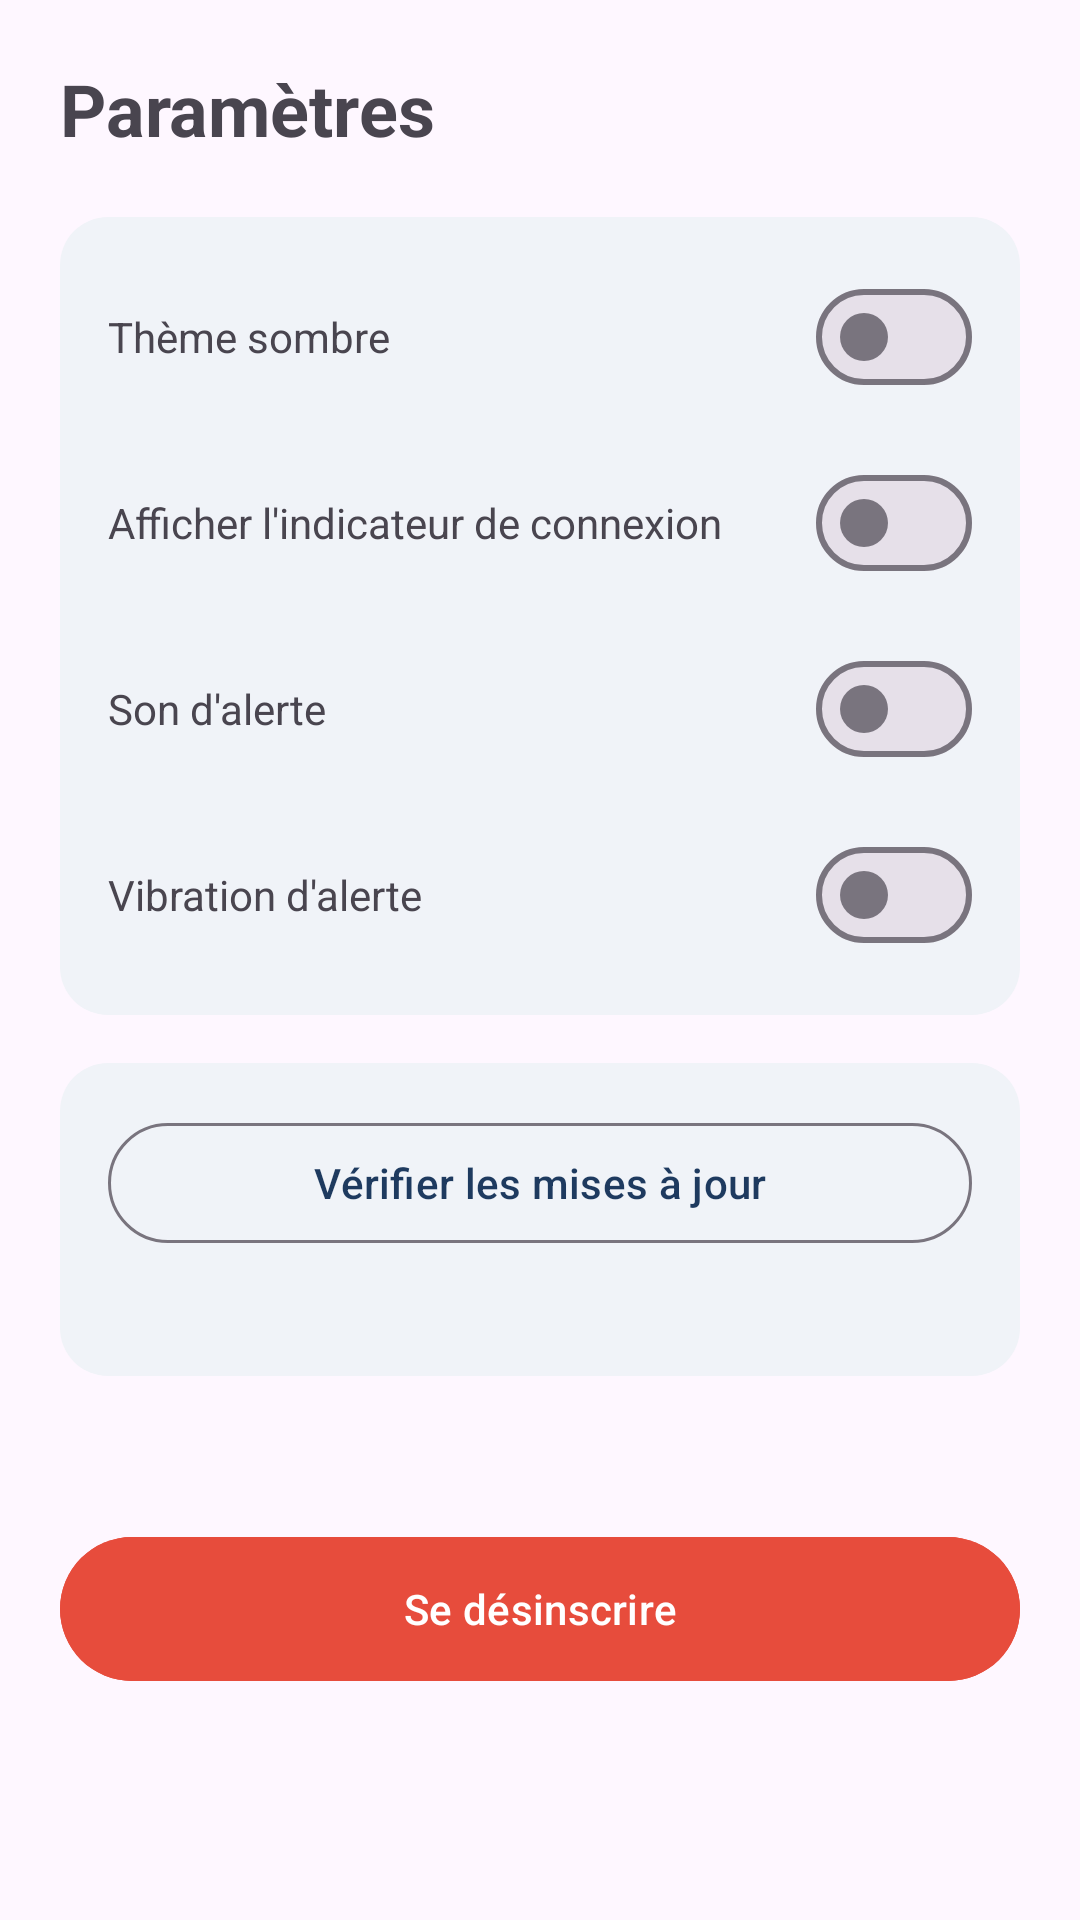

The Android layout XML behind this screen, and the referenced resources:
<!-- AndroidManifest.xml: application theme Theme.IlineEmergency -->
<!-- res/layout/fragment_settings.xml -->
<?xml version="1.0" encoding="utf-8"?>
<ScrollView xmlns:android="http://schemas.android.com/apk/res/android"
    xmlns:app="http://schemas.android.com/apk/res-auto"
    android:layout_width="match_parent"
    android:layout_height="match_parent">

    <LinearLayout
        android:layout_width="match_parent"
        android:layout_height="wrap_content"
        android:orientation="vertical"
        android:padding="20dp">

        <TextView
            android:layout_width="wrap_content"
            android:layout_height="wrap_content"
            android:text="@string/settings_title"
            android:textSize="24sp"
            android:textStyle="bold"
            android:layout_marginBottom="20dp" />

        

        <LinearLayout
            android:layout_width="match_parent"
            android:layout_height="wrap_content"
            android:orientation="vertical"
            android:background="@drawable/bg_card"
            android:padding="16dp"
            android:layout_marginBottom="16dp">

            <LinearLayout
                android:layout_width="match_parent"
                android:layout_height="wrap_content"
                android:orientation="horizontal"
                android:gravity="center_vertical"
                android:layout_marginBottom="14dp">
                <TextView
                    android:layout_width="0dp"
                    android:layout_height="wrap_content"
                    android:layout_weight="1"
                    android:text="@string/setting_dark_theme" />
                <com.google.android.material.materialswitch.MaterialSwitch
                    android:id="@+id/switchDarkTheme"
                    android:layout_width="wrap_content"
                    android:layout_height="wrap_content" />
            </LinearLayout>

            <LinearLayout
                android:layout_width="match_parent"
                android:layout_height="wrap_content"
                android:orientation="horizontal"
                android:gravity="center_vertical"
                android:layout_marginBottom="14dp">
                <TextView
                    android:layout_width="0dp"
                    android:layout_height="wrap_content"
                    android:layout_weight="1"
                    android:text="@string/setting_show_status_bar" />
                <com.google.android.material.materialswitch.MaterialSwitch
                    android:id="@+id/switchShowStatusBar"
                    android:layout_width="wrap_content"
                    android:layout_height="wrap_content" />
            </LinearLayout>

            <LinearLayout
                android:layout_width="match_parent"
                android:layout_height="wrap_content"
                android:orientation="horizontal"
                android:gravity="center_vertical"
                android:layout_marginBottom="14dp">
                <TextView
                    android:layout_width="0dp"
                    android:layout_height="wrap_content"
                    android:layout_weight="1"
                    android:text="@string/setting_alert_sound" />
                <com.google.android.material.materialswitch.MaterialSwitch
                    android:id="@+id/switchAlertSound"
                    android:layout_width="wrap_content"
                    android:layout_height="wrap_content" />
            </LinearLayout>

            <LinearLayout
                android:layout_width="match_parent"
                android:layout_height="wrap_content"
                android:orientation="horizontal"
                android:gravity="center_vertical">
                <TextView
                    android:layout_width="0dp"
                    android:layout_height="wrap_content"
                    android:layout_weight="1"
                    android:text="@string/setting_alert_vibration" />
                <com.google.android.material.materialswitch.MaterialSwitch
                    android:id="@+id/switchAlertVibration"
                    android:layout_width="wrap_content"
                    android:layout_height="wrap_content" />
            </LinearLayout>
        </LinearLayout>

        <LinearLayout
            android:layout_width="match_parent"
            android:layout_height="wrap_content"
            android:orientation="vertical"
            android:background="@drawable/bg_card"
            android:padding="16dp"
            android:layout_marginBottom="16dp">

            <com.google.android.material.button.MaterialButton
                android:id="@+id/buttonCheckUpdates"
                style="@style/Widget.Material3.Button.OutlinedButton"
                android:layout_width="match_parent"
                android:layout_height="wrap_content"
                android:textAllCaps="false"
                android:text="@string/setting_check_updates" />

            <TextView
                android:id="@+id/textUpdateStatus"
                android:layout_width="match_parent"
                android:layout_height="wrap_content"
                android:textSize="12sp"
                android:alpha="0.7"
                android:layout_marginTop="8dp" />
        </LinearLayout>

        <TextView
            android:id="@+id/textActiveProfile"
            android:layout_width="match_parent"
            android:layout_height="wrap_content"
            android:textSize="13sp"
            android:alpha="0.7"
            android:layout_marginBottom="16dp" />

        <com.google.android.material.button.MaterialButton
            android:id="@+id/buttonDeregister"
            android:layout_width="match_parent"
            android:layout_height="56dp"
            android:textAllCaps="false"
            app:cornerRadius="28dp"
            android:text="@string/action_deregister"
            android:backgroundTint="@color/brand_accent"
            android:textColor="#FFFFFF" />

        <TextView
            android:id="@+id/textFooter"
            android:layout_width="match_parent"
            android:layout_height="wrap_content"
            android:gravity="center"
            android:textSize="10sp"
            android:alpha="0.5"
            android:layout_marginTop="24dp" />

    </LinearLayout>
</ScrollView>
<!-- resources referenced by this layout -->
<resources>
  <color name="brand_accent">#E74C3C</color>
  <!-- drawable bg_card (drawable) -->
  <?xml version="1.0" encoding="utf-8"?>
  <shape xmlns:android="http://schemas.android.com/apk/res/android" android:shape="rectangle">
      <corners android:radius="16dp" />
      <solid android:color="#F0F3F8" />
  </shape>
  <string name="action_deregister">Se désinscrire</string>
  <string name="setting_alert_sound">Son d\'alerte</string>
  <string name="setting_alert_vibration">Vibration d\'alerte</string>
  <string name="setting_check_updates">Vérifier les mises à jour</string>
  <string name="setting_dark_theme">Thème sombre</string>
  <string name="setting_show_status_bar">Afficher l\'indicateur de connexion</string>
  <string name="settings_title">Paramètres</string>
  <style name="Theme.IlineEmergency" parent="Theme.Material3.DayNight.NoActionBar">
          <item name="colorPrimary">@color/brand_primary</item>
          <item name="colorPrimaryDark">@color/brand_primary_dark</item>
          <item name="colorAccent">@color/brand_accent</item>
          <item name="android:statusBarColor" tools:targetApi="l">@color/brand_primary_dark</item>
      </style>
  <color name="brand_primary">#1E3A5F</color>
  <color name="brand_primary_dark">#12253E</color>
</resources>
